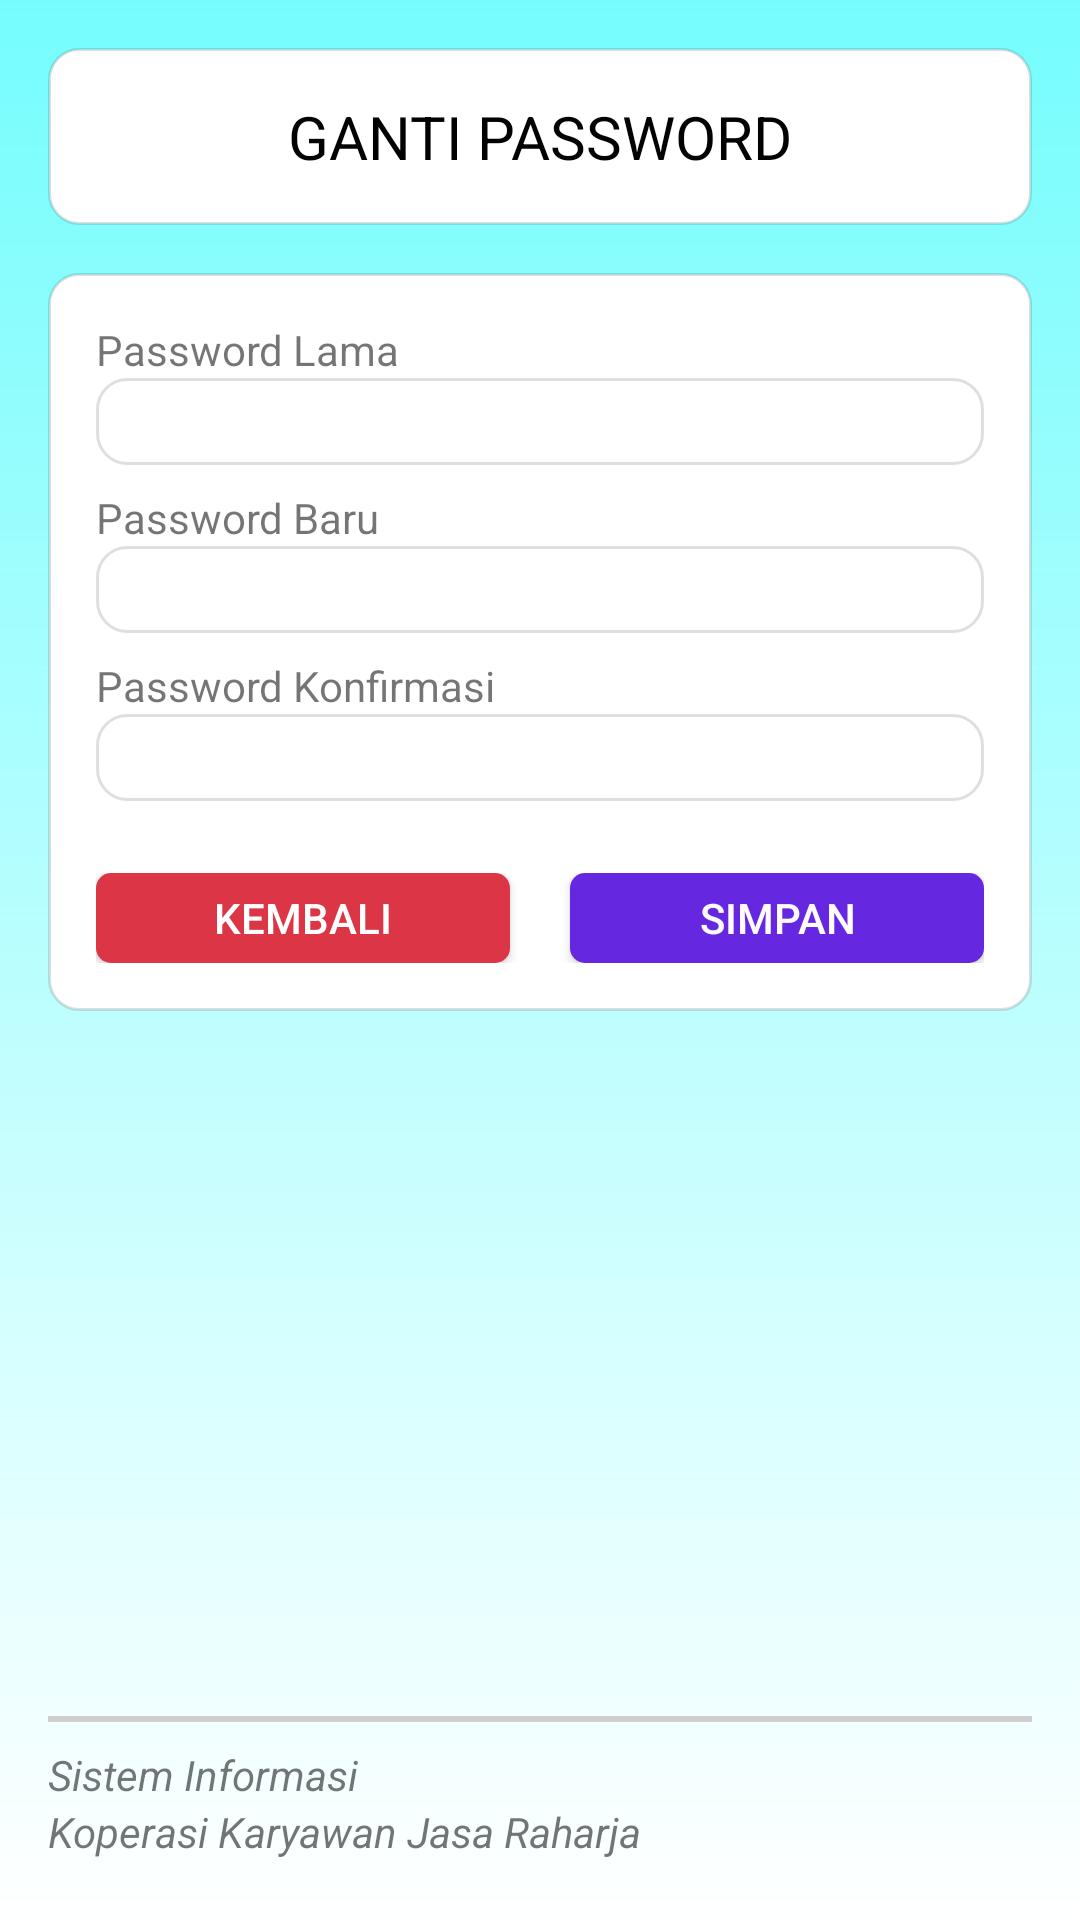

Here is an Android app screen rendered from its layout file. Give the layout XML and the strings, colors and styles it references.
<!-- AndroidManifest.xml: application theme Base.Theme.KOKARJABALI -->
<!-- res/layout/activity_reset_password.xml -->
<?xml version="1.0" encoding="utf-8"?>
<androidx.constraintlayout.widget.ConstraintLayout xmlns:android="http://schemas.android.com/apk/res/android"
    xmlns:app="http://schemas.android.com/apk/res-auto"
    xmlns:tools="http://schemas.android.com/tools"
    android:layout_width="match_parent"
    android:layout_height="match_parent"
    android:background="@drawable/background_main"
    tools:context=".ui.ResetPasswordActivity">



    <androidx.constraintlayout.widget.ConstraintLayout
        android:id="@+id/constraintLayout3"
        android:layout_width="match_parent"
        android:layout_height="wrap_content"
        android:layout_marginHorizontal="16dp"
        android:layout_marginTop="16dp"
        android:background="@drawable/box_main"
        android:padding="16dp"
        app:layout_constraintTop_toTopOf="parent"
        tools:layout_editor_absoluteX="16dp">

        <TextView
            android:id="@+id/textView8"
            android:layout_width="match_parent"
            android:layout_height="0dp"
            android:text="GANTI PASSWORD"
            android:textAlignment="center"
            android:textColor="#020202"
            android:textSize="20sp"
            tools:ignore="HardcodedText,MissingConstraints"  />


     </androidx.constraintlayout.widget.ConstraintLayout>



    <androidx.constraintlayout.widget.ConstraintLayout
        android:layout_width="match_parent"
        android:layout_height="wrap_content"
        android:layout_margin="16dp"
        android:background="@drawable/box_main"
        android:padding="16dp"
        app:layout_constraintTop_toBottomOf="@+id/constraintLayout3"
        tools:layout_editor_absoluteX="16dp">


        <TextView
            android:id="@+id/textView20"
            android:layout_width="match_parent"
            android:layout_height="wrap_content"
            android:text="Password Lama"
            android:textSize="14sp"  />

        <EditText
            android:id="@+id/editTextText"
            android:layout_width="match_parent"
            android:layout_height="wrap_content"
            android:background="@drawable/box_main"
            android:inputType="text"
            android:padding="5dp"
            android:textSize="14sp"
            app:layout_constraintTop_toBottomOf="@+id/textView20"
              />

        <TextView
            android:id="@+id/textView21"
            android:layout_width="match_parent"
            android:layout_height="wrap_content"
            android:layout_marginTop="8dp"
            android:text="Password Baru"
            app:layout_constraintTop_toBottomOf="@+id/editTextText"
            tools:layout_editor_absoluteX="16dp" />

        <EditText
            android:id="@+id/editTextText2"
            android:layout_width="match_parent"
            android:layout_height="wrap_content"
            android:background="@drawable/box_main"
            android:inputType="text"
            android:padding="5dp"
            android:textSize="14sp"
            app:layout_constraintTop_toBottomOf="@+id/textView21"
              />

        <TextView
            android:id="@+id/textView32"
            android:layout_width="match_parent"
            android:layout_height="wrap_content"
            android:layout_marginTop="8dp"
            android:text="Password Konfirmasi"
            app:layout_constraintTop_toBottomOf="@+id/editTextText2"
            tools:layout_editor_absoluteX="16dp" />

        <EditText
            android:id="@+id/editTextText3"
            android:layout_width="match_parent"
            android:layout_height="wrap_content"
            android:background="@drawable/box_main"
            android:inputType="text"
            android:padding="5dp"
            android:textSize="14sp"
            app:layout_constraintTop_toBottomOf="@+id/textView32"
             />

        <LinearLayout
            android:layout_width="match_parent"
            android:layout_height="match_parent"
            android:layout_marginTop="24dp"
            android:orientation="horizontal"
            app:layout_constraintTop_toBottomOf="@+id/editTextText3"
            tools:layout_editor_absoluteX="16dp">

            <Button
                android:id="@+id/button2"
                android:layout_width="wrap_content"
                android:layout_height="30dp"
                android:layout_marginEnd="10dp"
                android:layout_weight="1"
                android:background="@drawable/button_keluar"
                android:text="Kembali"
                android:textColor="#FFFFFF" />

            <Button
                android:id="@+id/button3"
                android:layout_width="wrap_content"
                android:layout_height="30dp"
                android:layout_marginStart="10dp"
                android:layout_weight="1"
                android:background="@drawable/button_login"
                android:text="Simpan"
                android:textColor="#FBFBFB" />
        </LinearLayout>


    </androidx.constraintlayout.widget.ConstraintLayout>




    <TextView
        android:id="@+id/textView9"
        android:layout_width="match_parent"
        android:layout_height="wrap_content"
        android:layout_marginHorizontal="16dp"
        android:layout_marginBottom="20dp"
        android:text="Koperasi Karyawan Jasa Raharja"
        android:textStyle="italic"
        app:layout_constraintBottom_toBottomOf="parent"
        tools:layout_editor_absoluteX="16dp"
        tools:ignore="HardcodedText" />

    <TextView
        android:id="@+id/textView10"
        android:layout_width="match_parent"
        android:layout_height="wrap_content"
        android:layout_marginHorizontal="16dp"
        android:text="Sistem Informasi"
        android:textStyle="italic"
        app:layout_constraintBottom_toTopOf="@+id/textView9"
        tools:layout_editor_absoluteX="16dp"
        tools:ignore="HardcodedText" />


    <View
        android:id="@+id/view3"
        android:layout_width="match_parent"
        android:layout_height="2dp"
        android:layout_marginHorizontal="16dp"
        android:layout_marginBottom="8dp"
        android:background="#CFCFCF"
        app:layout_constraintBottom_toTopOf="@+id/textView10"
        tools:layout_editor_absoluteX="16dp" />



</androidx.constraintlayout.widget.ConstraintLayout>
<!-- resources referenced by this layout -->
<resources>
  <!-- drawable background_main (drawable) -->
  <?xml version="1.0" encoding="utf-8"?>
  <shape android:shape="rectangle"
      xmlns:android="http://schemas.android.com/apk/res/android">
      <gradient android:angle="270"
          android:type="linear"
          android:endColor="#FFFFFF"
          android:startColor="#80ff" />
  </shape>
  <!-- drawable box_main (drawable) -->
  <?xml version="1.0" encoding="utf-8"?>
  <selector xmlns:android="http://schemas.android.com/apk/res/android">
      <item >
          <shape android:shape="rectangle">
              <gradient android:angle="270"
                  android:type="linear"
                  android:endColor="#ffffff"
                  android:startColor="#ffffff" />
              <corners android:radius="10dp"/>
              <stroke android:width="1dp" android:color="#20000000" />
          </shape>
      </item>
  </selector>
  <!-- drawable button_keluar (drawable) -->
  <?xml version="1.0" encoding="utf-8"?>
  <selector xmlns:android="http://schemas.android.com/apk/res/android">
      <item >
          <shape android:shape="rectangle">
              <corners android:radius="5dp"/>
              <solid  android:color="#dc3545"/>
          </shape>
      </item>
  </selector>
  <!-- drawable button_login (drawable) -->
  <?xml version="1.0" encoding="utf-8"?>
  <selector xmlns:android="http://schemas.android.com/apk/res/android">
  <item >
      <shape android:shape="rectangle">
          <corners android:radius="5dp"/>
          <solid  android:color="#6528e0"/>
      </shape>
  </item>
  </selector>
  <style name="Base.Theme.KOKARJABALI" parent="Theme.AppCompat.Light.NoActionBar">
  
  
      
          
      </style>
</resources>
